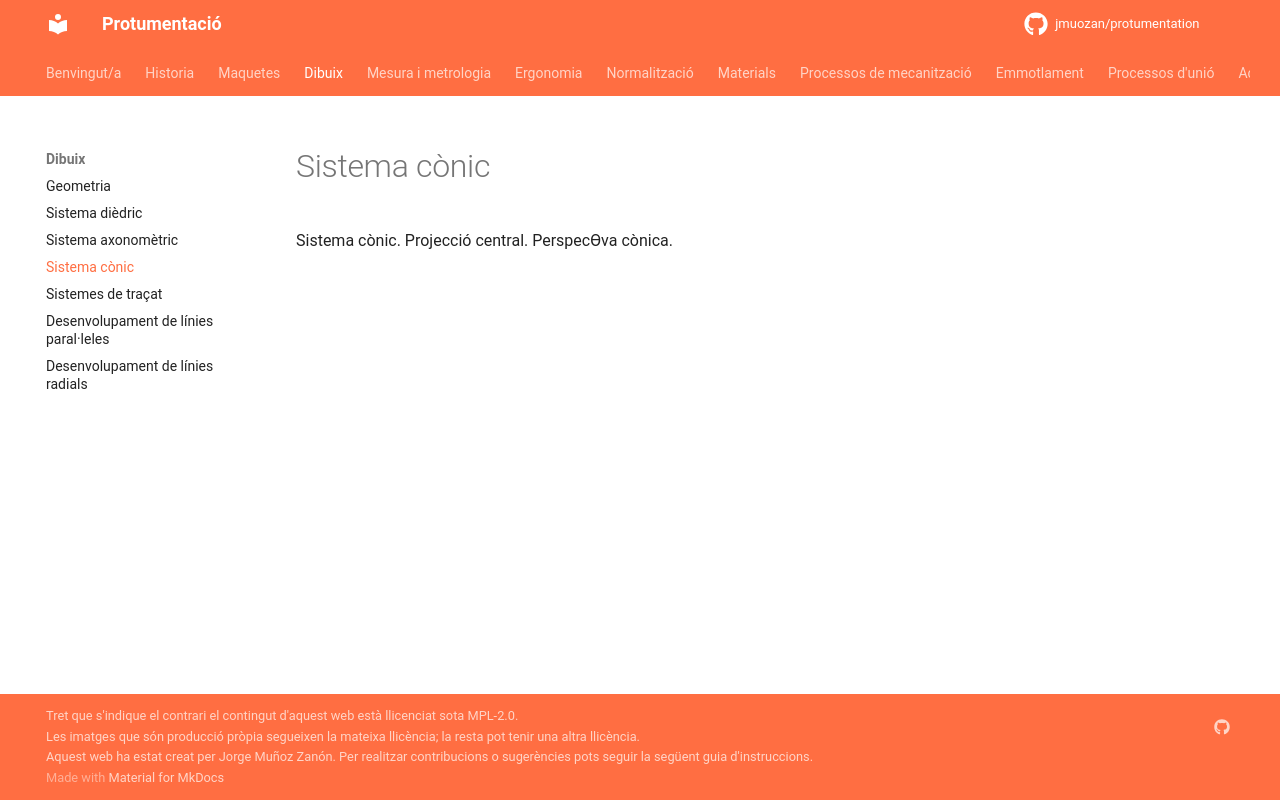

repository: jmuozan/protumentation · page: temes/dibuix/conic/conic/index.html · generator: mkdocs

Sistema cònic. Projecció central. PerspecƟva cònica.
